Run: headless pygame with SDL's dummy video driver; simulated clock (each Clock.tick advances the game by its frame time, no real sleeping); random seed 0; keys injected as events and as key.get_pressed() state; no mouse input.
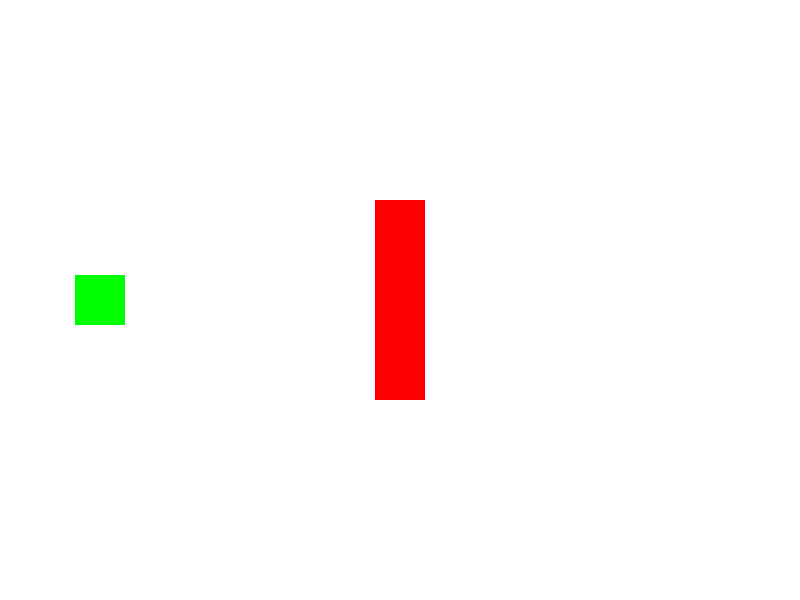
Frame 1 of 4 · flips 1–60 · no input
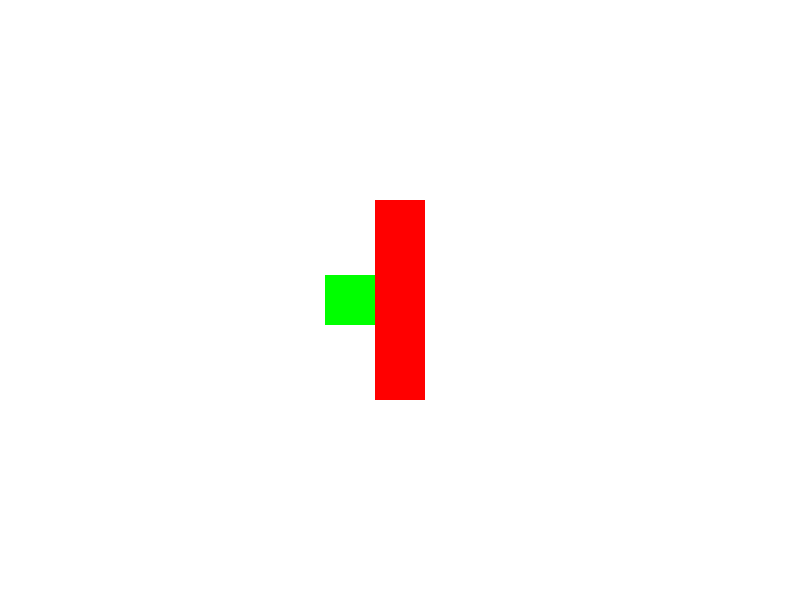
Frame 2 of 4 · flips 61–180 · tapped SPACE, RETURN · held RIGHT (→), D
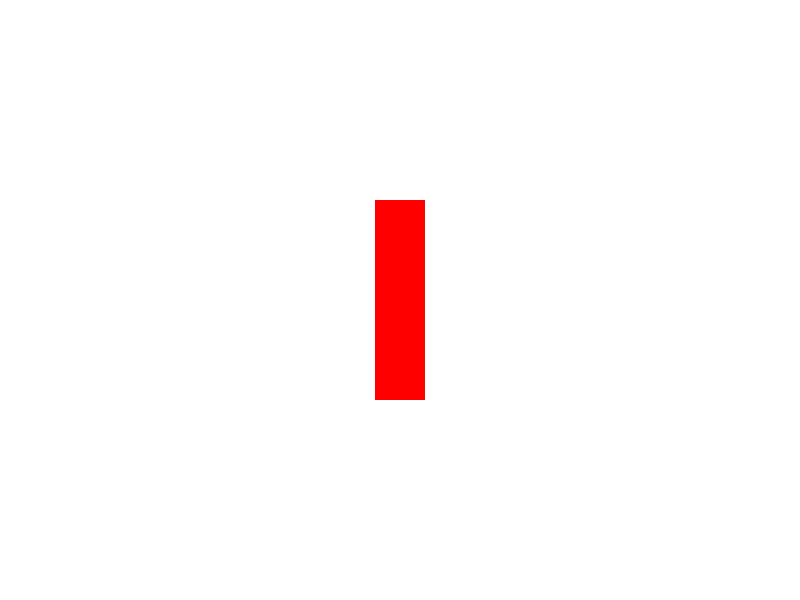
Frame 3 of 4 · flips 181–300 · held DOWN (↓), S
Frame 4 of 4 · flips 301–420 · held LEFT (←), A, UP (↑), W · screen unchanged from frame 3, image omitted

The pygame program that drew these frames:

import pygame

# --- Constants & Initialization (Assumed from A) ---
pygame.init()
SCREEN_WIDTH, SCREEN_HEIGHT = 800, 600
screen = pygame.display.set_mode((SCREEN_WIDTH, SCREEN_HEIGHT))
clock = pygame.time.Clock()
FPS = 60
WHITE = (255, 255, 255)
GREEN = (0, 255, 0)
RED = (255, 0, 0)

# --- Player Class with Collision Memory ---
class Player(pygame.sprite.Sprite):
    def __init__(self):
        super().__init__()
        self.image = pygame.Surface([50, 50])
        self.image.fill(GREEN)
        self.rect = self.image.get_rect()
        self.rect.center = (100, SCREEN_HEIGHT // 2)
        self.speed = 5
        self.dx = 0 # Delta X for current frame
        self.dy = 0 # Delta Y for current frame

    def handle_input(self):
        keys = pygame.key.get_pressed()
        self.dx, self.dy = 0, 0

        if keys[pygame.K_LEFT]:
            self.dx = -self.speed
        if keys[pygame.K_RIGHT]:
            self.dx = self.speed
        if keys[pygame.K_UP]:
            self.dy = -self.speed
        if keys[pygame.K_DOWN]:
            self.dy = self.speed

    def update(self):
        self.handle_input()
        
        # Store old position before movement
        self.old_x = self.rect.x
        self.old_y = self.rect.y
        
        # Apply movement
        self.rect.x += self.dx
        self.rect.y += self.dy

# --- Wall Class (Solid Object) ---
class Wall(pygame.sprite.Sprite):
    def __init__(self, x, y, width, height):
        super().__init__()
        self.image = pygame.Surface([width, height])
        self.image.fill(RED)
        self.rect = self.image.get_rect()
        self.rect.x = x
        self.rect.y = y

# --- Collision Functions ---
def check_and_resolve_collision(sprite, wall_group):
    """
    Checks for collision and resolves it by reverting the sprite's position.
    This demonstrates the basic logic required by the prompt.
    """
    # Check for collision with any wall
    hit_walls = pygame.sprite.spritecollide(sprite, wall_group, False)
    
    if hit_walls:
        print("Collision detected! Reverting position.")
        # Revert movement by setting position back to the previous frame's position
        sprite.rect.x = sprite.old_x
        sprite.rect.y = sprite.old_y
        
        # Note: For more complex/accurate collision, you would check X and Y separately
        # and only revert the axis that caused the collision.

# --- Game Setup ---
all_sprites = pygame.sprite.Group()
walls = pygame.sprite.Group()

player = Player()
all_sprites.add(player)

# Create a wall in the center
wall_1 = Wall(SCREEN_WIDTH // 2 - 25, SCREEN_HEIGHT // 2 - 100, 50, 200)
walls.add(wall_1)
all_sprites.add(wall_1)

# --- Main Game Loop ---
running = True
while running:
    for event in pygame.event.get():
        if event.type == pygame.QUIT:
            running = False

    # 1. Update
    all_sprites.update()
    
    # 2. Collision Check and Resolution
    check_and_resolve_collision(player, walls)

    # 3. Drawing
    screen.fill(WHITE)
    all_sprites.draw(screen)
    
    pygame.display.flip()
    clock.tick(FPS)

pygame.quit()
